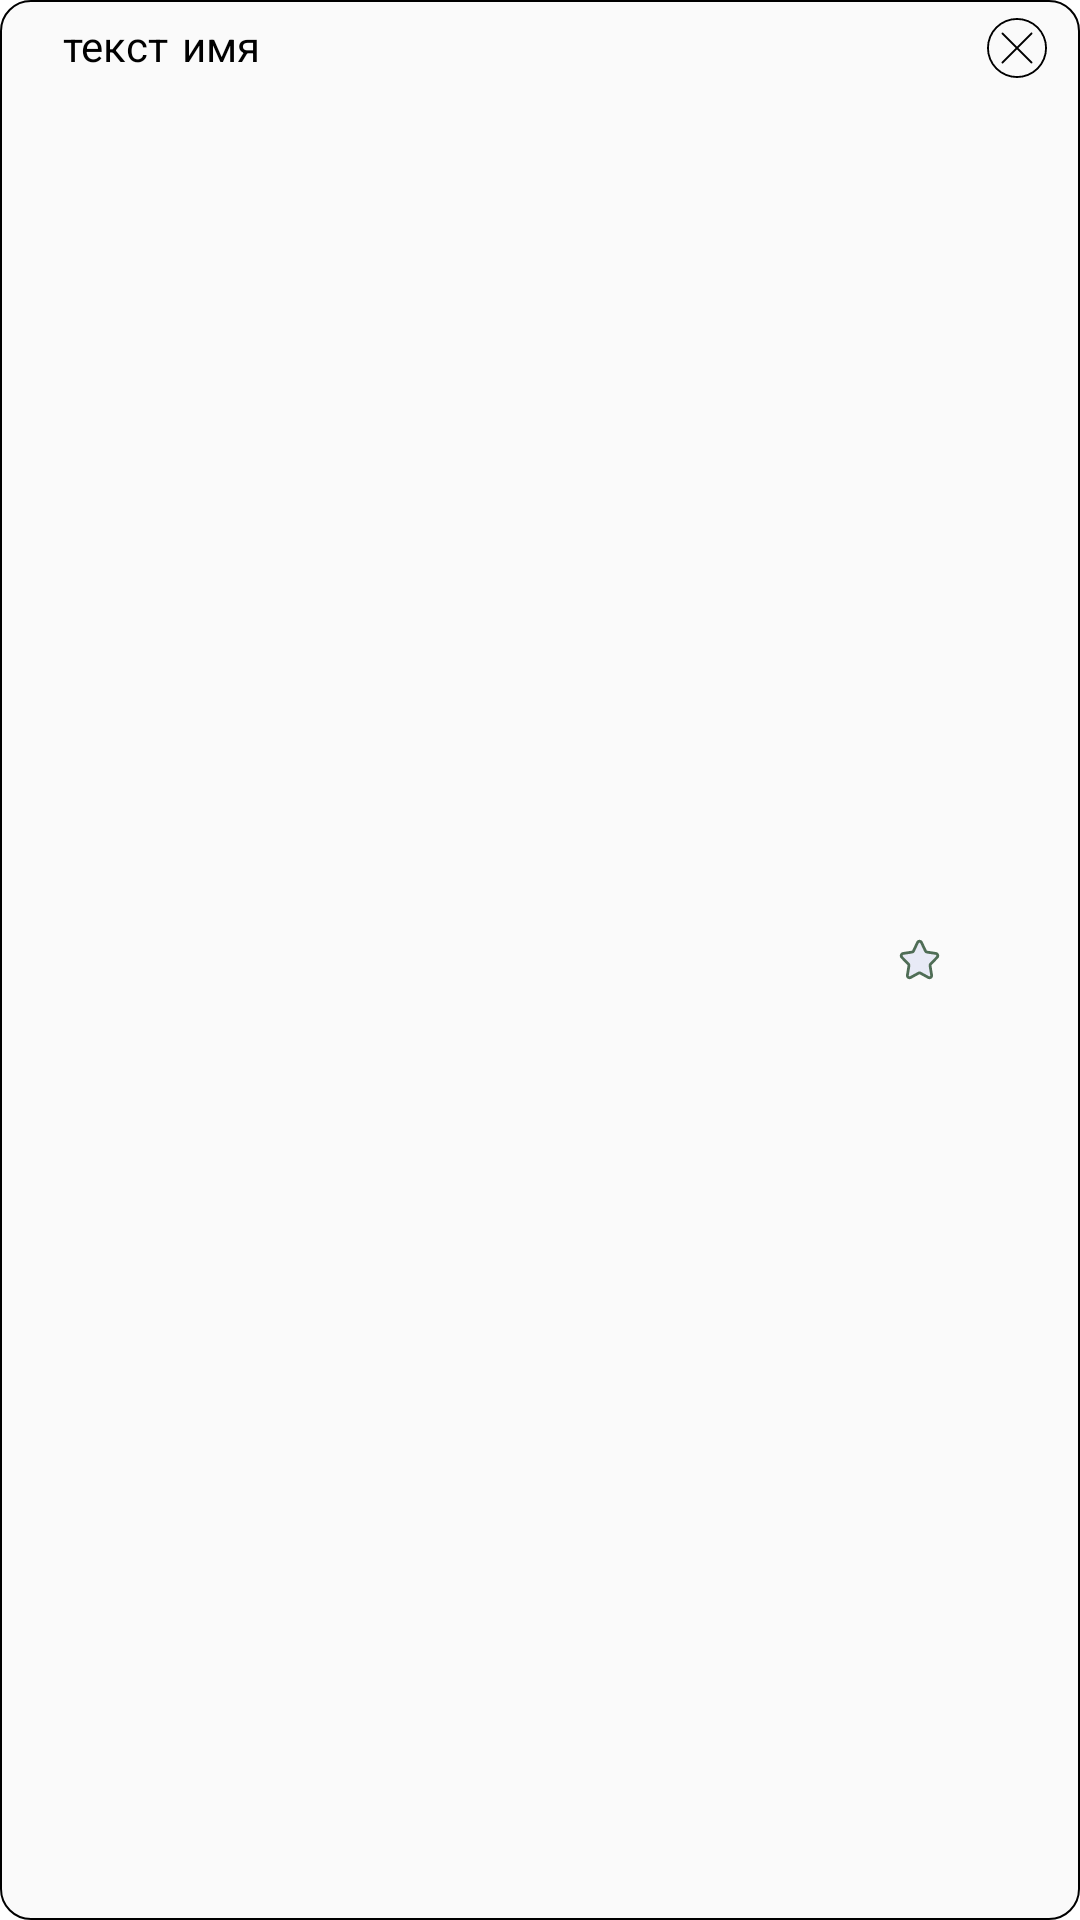

Here is an Android app screen rendered from its layout file. Give the layout XML and the strings, colors and styles it references.
<!-- AndroidManifest.xml: application theme Theme.ProjectKino1 -->
<!-- res/layout/viewed_layout.xml -->
<?xml version="1.0" encoding="utf-8"?>
<androidx.constraintlayout.widget.ConstraintLayout xmlns:android="http://schemas.android.com/apk/res/android"
    xmlns:app="http://schemas.android.com/apk/res-auto"
    xmlns:tools="http://schemas.android.com/tools"
    android:layout_width="match_parent"
    android:layout_height="wrap_content"
    android:background="@drawable/rounded_corner_item"
    android:layout_marginStart="20dp"
    android:layout_marginEnd="20dp"
    android:layout_marginBottom="5dp">


    <TextView
        android:id="@+id/filmname_viewed"
        android:layout_width="257dp"
        android:layout_height="wrap_content"
        android:layout_marginStart="20dp"
        android:layout_marginTop="5dp"
        android:fontFamily="casual"
        android:text="текст имя"
        android:textColor="@color/black"
        android:textSize="14sp"
        app:layout_constraintStart_toStartOf="parent"
        app:layout_constraintTop_toTopOf="parent" />

    <TextView
        android:id="@+id/filmcomment_viewed"
        android:layout_width="250dp"
        android:layout_height="wrap_content"
        android:layout_marginStart="20dp"
        android:layout_marginTop="5dp"
        android:layout_marginBottom="10dp"
        android:textSize="14sp"
        app:layout_constraintBottom_toBottomOf="parent"
        app:layout_constraintStart_toStartOf="parent"
        app:layout_constraintTop_toBottomOf="@+id/filmname_viewed" />

    <LinearLayout
        android:id="@+id/linearLayout3"
        android:layout_width="wrap_content"
        android:layout_height="match_parent"
        android:layout_marginEnd="40dp"
        android:orientation="horizontal"
        app:layout_constraintBottom_toBottomOf="parent"
        app:layout_constraintEnd_toEndOf="parent"
        app:layout_constraintTop_toTopOf="parent">

        <TextView
            android:id="@+id/rating_view"
            android:layout_width="wrap_content"
            android:layout_height="wrap_content"
            android:layout_gravity="center_vertical"
            android:layout_marginTop="1dp"
            android:layout_marginEnd="2dp"
            android:textSize="15sp" />

        <ImageView
            android:id="@+id/imageView"
            android:layout_width="15dp"
            android:layout_height="15dp"
            android:layout_gravity="center_vertical"
            android:layout_marginEnd="5dp"
            android:backgroundTint="@color/item2"
            app:srcCompat="@drawable/ic_star1" />

    </LinearLayout>

    <ImageButton
        android:id="@+id/delete_item"
        android:layout_width="20dp"
        android:layout_height="20dp"
        android:layout_marginTop="5dp"
        android:layout_marginEnd="10dp"
        android:backgroundTint="@color/item2"
        app:layout_constraintEnd_toEndOf="parent"
        app:layout_constraintTop_toTopOf="parent"
        app:srcCompat="@drawable/ic_round_delete_icon_132776"
        tools:ignore="SpeakableTextPresentCheck,TouchTargetSizeCheck" />

</androidx.constraintlayout.widget.ConstraintLayout>
<!-- resources referenced by this layout -->
<resources>
  <color name="black">#FF000000</color>
  <color name="item2">#FAFAFA</color>
  <!-- drawable ic_round_delete_icon_132776 (drawable) -->
  <vector android:height="20dp" android:viewportHeight="128"
      android:viewportWidth="128" android:width="20dp" xmlns:android="http://schemas.android.com/apk/res/android">
      <path android:fillColor="#FF000000" android:pathData="M64,0a64,64 0,1 0,64 64A64.07,64.07 0,0 0,64 0ZM64,124a60,60 0,1 1,60 -60A60.07,60.07 0,0 1,64 124Z"/>
      <path android:fillColor="#FF000000" android:pathData="M96.41,31.59a2,2 0,0 0,-2.82 0L64,61.17 34.41,31.59a2,2 0,0 0,-2.82 2.82L61.17,64 31.59,93.59a2,2 0,1 0,2.82 2.82L64,66.83 93.59,96.41a2,2 0,0 0,2.82 -2.82L66.83,64 96.41,34.41A2,2 0,0 0,96.41 31.59Z"/>
  </vector>
  <!-- drawable ic_star1: vector/xml drawable (drawable, 2414 chars, omitted) -->
  <!-- drawable rounded_corner_item (drawable) -->
  <?xml version="1.0" encoding="utf-8"?>
  <shape xmlns:android="http://schemas.android.com/apk/res/android" >
      <stroke
          android:width="0.5dp"
          android:color="@color/black" />
  
      <solid android:color="@color/item2" />
  
      <padding
          android:left="1dp"
          android:right="1dp"
          android:bottom="1dp"
          android:top="1dp" />
  
      <corners android:radius="10dp" />
  </shape>
  <style name="Theme.ProjectKino1" parent="Theme.MaterialComponents.DayNight.DarkActionBar">
          
          <item name="colorPrimary">@color/teal_700</item>
          #EE3030
          <item name="colorPrimaryVariant">#223025</item>
          <item name="colorOnPrimary">@color/white</item>
          
          <item name="colorSecondary">@color/all</item>
          <item name="colorSecondaryVariant">@color/teal_700</item>
          <item name="colorOnSecondary">@color/black</item>
          
          <item name="windowActionBar">false</item>
          <item name="windowNoTitle">true</item>
          
      </style>
  <color name="teal_700">#FF018786</color>
  <color name="white">#FFFFFFFF</color>
  <color name="all">#4F6D56</color>
</resources>
